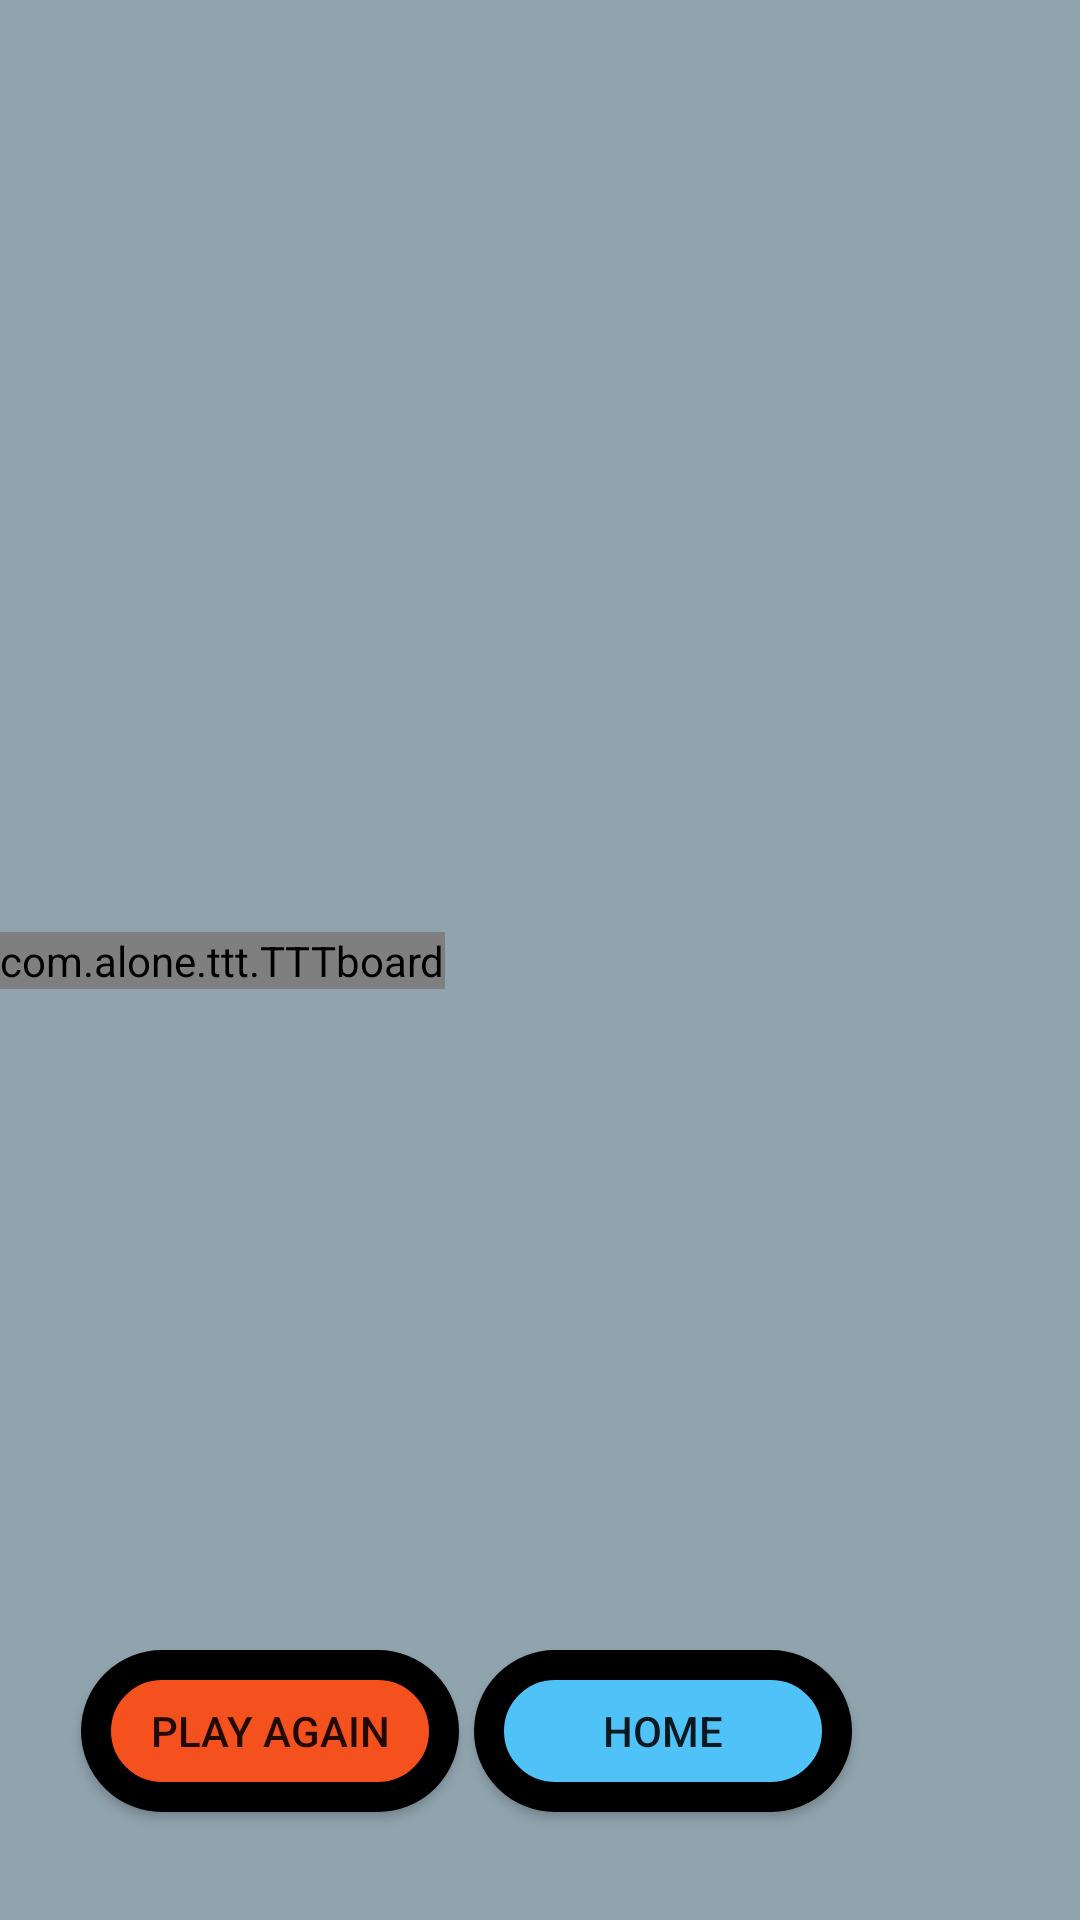

Produce the Android XML layout that renders to this screen, including the resource entries it uses.
<!-- AndroidManifest.xml: application theme Theme.TTT -->
<!-- res/layout/game_display.xml -->
<?xml version="1.0" encoding="utf-8"?>
<androidx.constraintlayout.widget.ConstraintLayout xmlns:android="http://schemas.android.com/apk/res/android"
    xmlns:app="http://schemas.android.com/apk/res-auto"
    xmlns:tools="http://schemas.android.com/tools"
    android:layout_width="match_parent"
    xmlns:costom="http://schemas.android.com/apk/res-auto"
    android:layout_height="match_parent"
    tools:context=".GameDisplay"
    android:background="#90a4ae">

    <androidx.constraintlayout.widget.ConstraintLayout
        android:layout_width="match_parent"
        android:layout_height="match_parent"
        tools:layout_editor_absoluteX="0dp"
        tools:layout_editor_absoluteY="-32dp">

        <Button
            android:id="@+id/button3"
            android:layout_width="126dp"
            android:layout_height="54dp"
            android:layout_marginBottom="36dp"
            android:background="@drawable/rb"
            android:onClick="playAgainButtonClick"
            android:text="@string/playAgain"
            app:layout_constraintBottom_toBottomOf="parent"
            app:layout_constraintEnd_toStartOf="@+id/button4"
            app:layout_constraintHorizontal_bias="0.843"
            app:layout_constraintStart_toStartOf="parent" />

        <Button
            android:id="@+id/button4"
            android:layout_width="126dp"
            android:layout_height="54dp"
            android:layout_marginEnd="76dp"
            android:layout_marginBottom="36dp"
            android:background="@drawable/bb"
            android:onClick="homeButtonClick"
            android:text="@string/home"
            app:layout_constraintBottom_toBottomOf="parent"
            app:layout_constraintEnd_toEndOf="parent"
            app:layout_constraintTop_toTopOf="@+id/button3"
            app:layout_constraintVertical_bias="0.0" />

        <TextView
            android:id="@+id/textView5"
            android:layout_width="116dp"
            android:layout_height="45dp"
            android:layout_marginTop="72dp"
            android:textColor="#070707"
            android:textStyle="bold"
            app:layout_constraintEnd_toEndOf="parent"
            app:layout_constraintHorizontal_bias="0.477"
            app:layout_constraintStart_toStartOf="parent"
            app:layout_constraintTop_toTopOf="parent" />

        <com.alone.ttt.TTTboard
            android:id="@+id/TTTboard"
            android:layout_width="wrap_content"
            android:layout_height="wrap_content"
            app:layout_constraintBottom_toBottomOf="parent"
            app:layout_constraintEnd_toEndOf="parent"
            app:layout_constraintHorizontal_bias="0.0"
            app:layout_constraintStart_toStartOf="parent"
            app:layout_constraintTop_toTopOf="parent"

            costom:boardColor="#f57f17"
            costom:Xcolor="#000000"
            costom:Ocolor="#fafafa"
            costom:winningLinecolor="#00FF00"
            />
    </androidx.constraintlayout.widget.ConstraintLayout>
</androidx.constraintlayout.widget.ConstraintLayout>
<!-- resources referenced by this layout -->
<resources>
  <!-- drawable bb (drawable) -->
  <?xml version="1.0" encoding="utf-8"?>
  <selector xmlns:android="http://schemas.android.com/apk/res/android">
      <item>
          <shape android:shape="rectangle">
                   <solid android:color="#4FC3F7"/>
  <corners android:radius="100dp"/>
              <stroke android:color="@color/black" android:width="10dp"/>
          </shape>
      </item>>
  </selector>
  <!-- drawable rb (drawable) -->
  <?xml version="1.0" encoding="utf-8"?>
  <selector xmlns:android="http://schemas.android.com/apk/res/android">
      <item>
          <shape android:shape="rectangle">
              <solid android:color="#f4511e"/>
              <corners android:radius="100dp"/>
              <stroke android:color="@color/black" android:width="10dp"/>
          </shape>
      </item>>
  </selector>
  <string name="home">Home</string>
  <string name="playAgain">Play Again</string>
  <style name="Theme.TTT" parent="Base.Theme.TTT" />
  <style name="Base.Theme.TTT" parent="Theme.AppCompat.Light.NoActionBar">
          
          
      </style>
  <!-- not gathered from this repository: default colours our renderer supplied (Android Studio template values) -->
  <color name="black">#FF000000</color>
</resources>
